Labelled photos from "electrical_equipment", an image-classification folder in aatif-pathan001/Transfer-Learning-Projects. The possible labels are: breaker, closed blade disconnect switch, current transformer, porcelain pin insulator, power transformer, recloser.

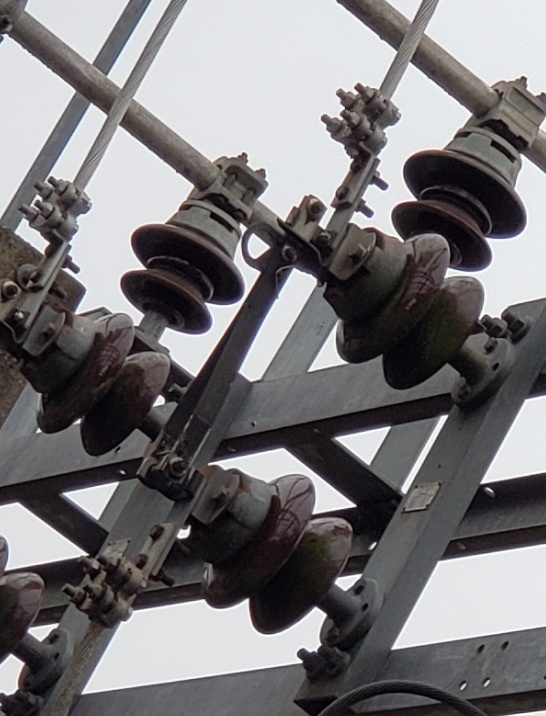
Label: closed blade disconnect switch

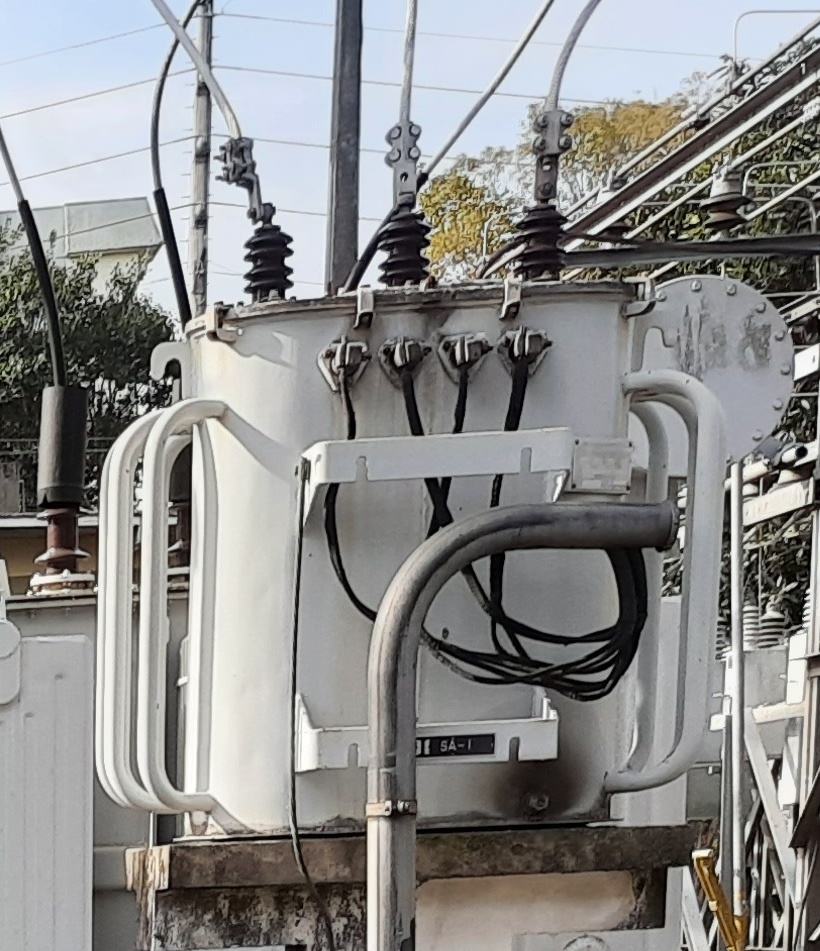
Label: power transformer

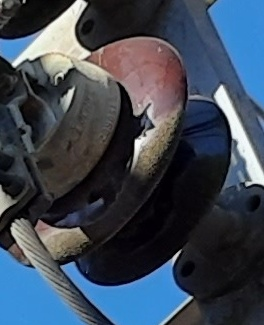
Label: porcelain pin insulator

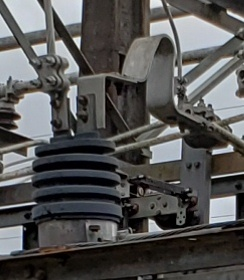
Label: current transformer

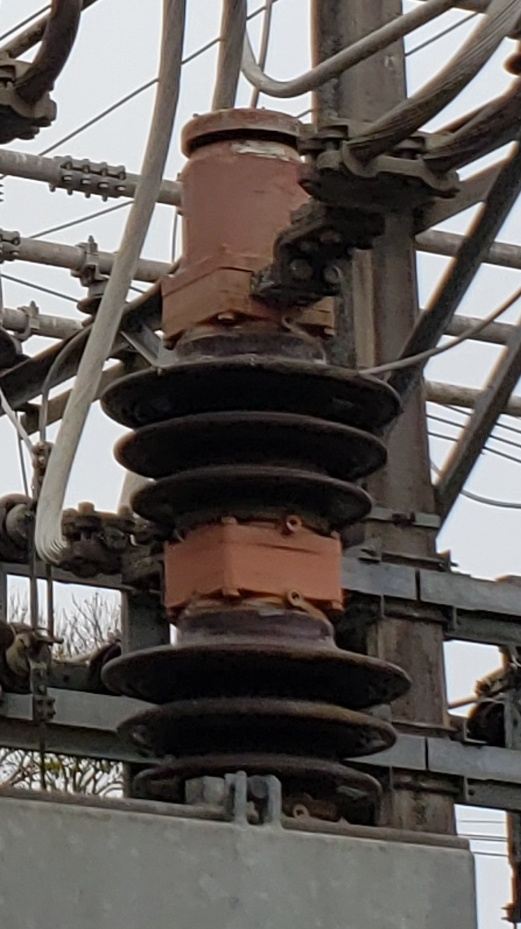
Label: breaker

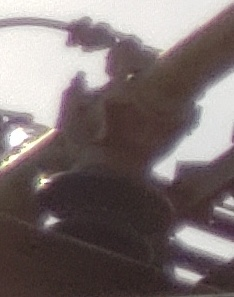
Label: porcelain pin insulator
